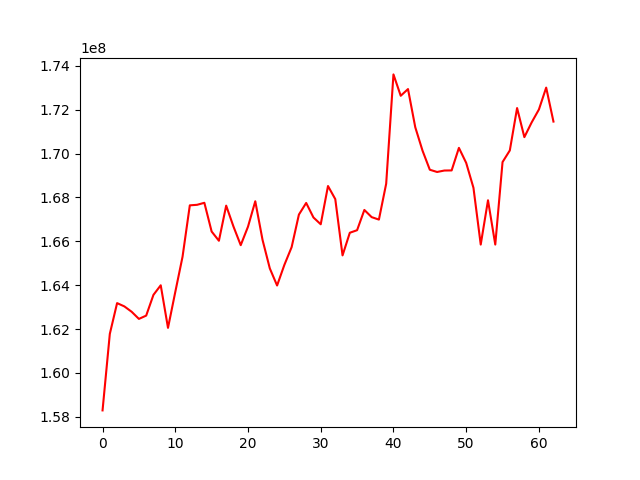

Values plotted in this chart, from the file beside it:
, 0
0, 158292215
1, 161781754
2, 163184603
3, 163034294
4, 162789964
5, 162464224
6, 162614108
7, 163560635
8, 163997353
9, 162054859
10, 163689481
11, 165300038
12, 167641734
13, 167666718
14, 167758532
15, 166448620
16, 166027575
17, 167628812
18, 166677719
19, 165826295
20, 166669356
21, 167828167
22, 166065846
23, 164765931
24, 163986934
25, 164926105
26, 165736838
27, 167221698
28, 167751528
29, 167088848
30, 166778606
31, 168523020
32, 167926854
33, 165360326
34, 166392504
35, 166508734
36, 167432309
37, 167104883
38, 166992767
39, 168629200
40, 173612922
41, 172638177
42, 172944044
43, 171202145
44, 170132944
45, 169265354
46, 169163576
47, 169229697
48, 169234562
49, 170262788
50, 169578323
51, 168442470
52, 165853640
53, 167872660
54, 165854297
55, 169615880
56, 170146101
57, 172078804
58, 170752101
59, 171421719
... 3 more rows
